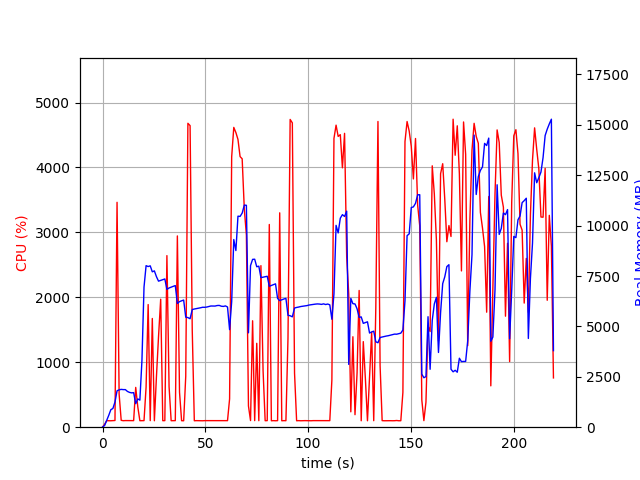

Values plotted in this chart, from the file beside it:
elapsed_time, nproc, cpu, mem_real, mem_virtual
3.743171691894531e-05, 1, 0.0, 7.879, 3185
1.007, 1, 45.7, 85.13, 770.1
2.015, 1, 100.2, 337.1, 1894
3.023, 1, 99.2, 589.1, 3174
4.031, 1, 99.2, 867.1, 3174
5.038, 1, 101.2, 930.2, 2662
6.046, 1, 103.2, 1247, 6710
7.054, 1, 3463, 1807, 7405
8.064, 1, 509.3, 1853, 7451
9.075, 1, 105.8, 1876, 7555
10.08, 1, 100.1, 1865, 7555
11.09, 1, 102.1, 1865, 7555
12.1, 1, 101.9, 1775, 7555
13.11, 1, 101.1, 1727, 7555
14.12, 1, 101.1, 1703, 7555
15.13, 1, 101.1, 1715, 7627
16.14, 1, 612.9, 1167, 7747
17.15, 1, 312.9, 1403, 9413
18.16, 1, 100.1, 1342, 9413
19.16, 1, 101.1, 3309, 20959
20.17, 1, 101.2, 6950, 20959
21.18, 1, 618.0, 8013, 21039
22.19, 1, 1889, 7970, 21039
23.2, 1, 101.1, 8004, 21039
24.21, 1, 1674, 7709, 21039
25.21, 1, 99.2, 7754, 21039
26.22, 1, 779.5, 7467, 21039
27.23, 1, 1393, 7245, 21039
28.29, 1, 1971, 7283, 21039
29.29, 1, 100.2, 7318, 21039
30.3, 1, 101.2, 7353, 21039
31.31, 1, 2642, 6838, 21039
32.37, 1, 624.1, 6906, 21039
33.37, 1, 100.1, 6948, 21039
34.38, 1, 100.3, 6988, 21039
35.39, 1, 101.2, 7025, 21039
36.4, 1, 2946, 6138, 21039
37.45, 1, 537.2, 6230, 21039
38.46, 1, 100.1, 6271, 21039
39.46, 1, 99.2, 6307, 21039
40.47, 1, 784.4, 5459, 21039
41.52, 1, 4680, 5437, 21039
42.59, 1, 4644, 5381, 21039
43.64, 1, 1491, 5836, 21164
44.64, 1, 99.3, 5862, 21164
45.65, 1, 101.1, 5883, 21164
46.66, 1, 100.2, 5898, 21164
47.67, 1, 100.2, 5924, 21164
48.68, 1, 99.0, 5950, 21164
49.69, 1, 101.1, 5948, 21164
50.69, 1, 101.1, 5960, 21164
51.7, 1, 100.2, 5984, 21164
52.71, 1, 100.0, 6012, 21164
53.72, 1, 101.0, 6009, 21164
54.73, 1, 100.9, 6009, 21164
55.74, 1, 100.1, 6035, 21164
56.75, 1, 99.9, 6041, 21164
57.76, 1, 102.0, 6002, 21164
58.77, 1, 99.9, 5991, 21164
59.78, 1, 101.1, 6017, 21164
... 157 more rows
